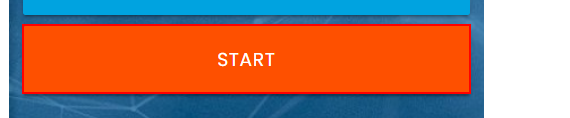
Task: Dynamic Web Form Automation RPA Challenge
Workflow: Main

Step 1: click on the button

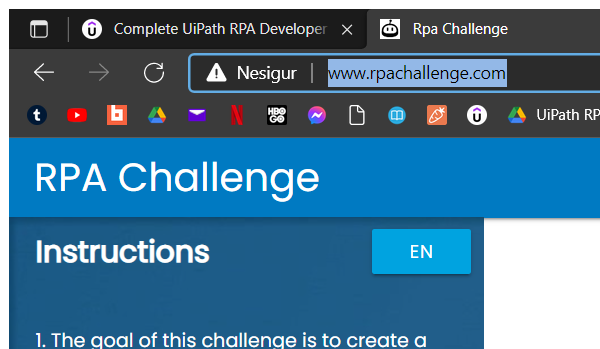
Step 2: Attach Browser 'msedge.exe Rpa' in window 'Rpa Challenge' (msedge.exe)

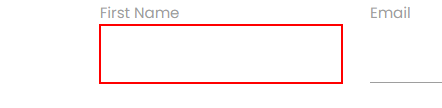
Step 3: type [varFirstName] into the text box

Step 4: Find Element 'First Name' on the label 'First Name' (no picture)

Step 5: type [varLastName] into the text box (no picture)

Step 6: Find Element 'Last Name' on the label 'Last Name' (no picture)

Step 7: type [varCompanyName] into the text box (no picture)

Step 8: Find Element 'Company Name' on the label 'Company Name' (no picture)

Step 9: type [varRoleInCompany] into the text box (no picture)

Step 10: Find Element 'Role in Company' on the label 'Role in Company' (no picture)

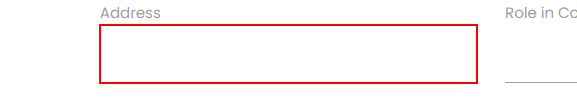
Step 11: type [varAddress] into the text box

Step 12: Find Element 'Address' on the label 'Address' (no picture)

Step 13: type [varEmail] into the text box (no picture)

Step 14: Find Element 'Email' on the label 'Email' (no picture)

Step 15: type [varPhoneNumber.ToString] into the text box (no picture)

Step 16: Find Element 'Phone Number' on the label 'Phone Number' (no picture)

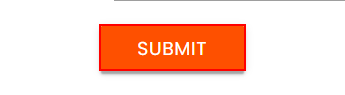
Step 17: click on the text box
